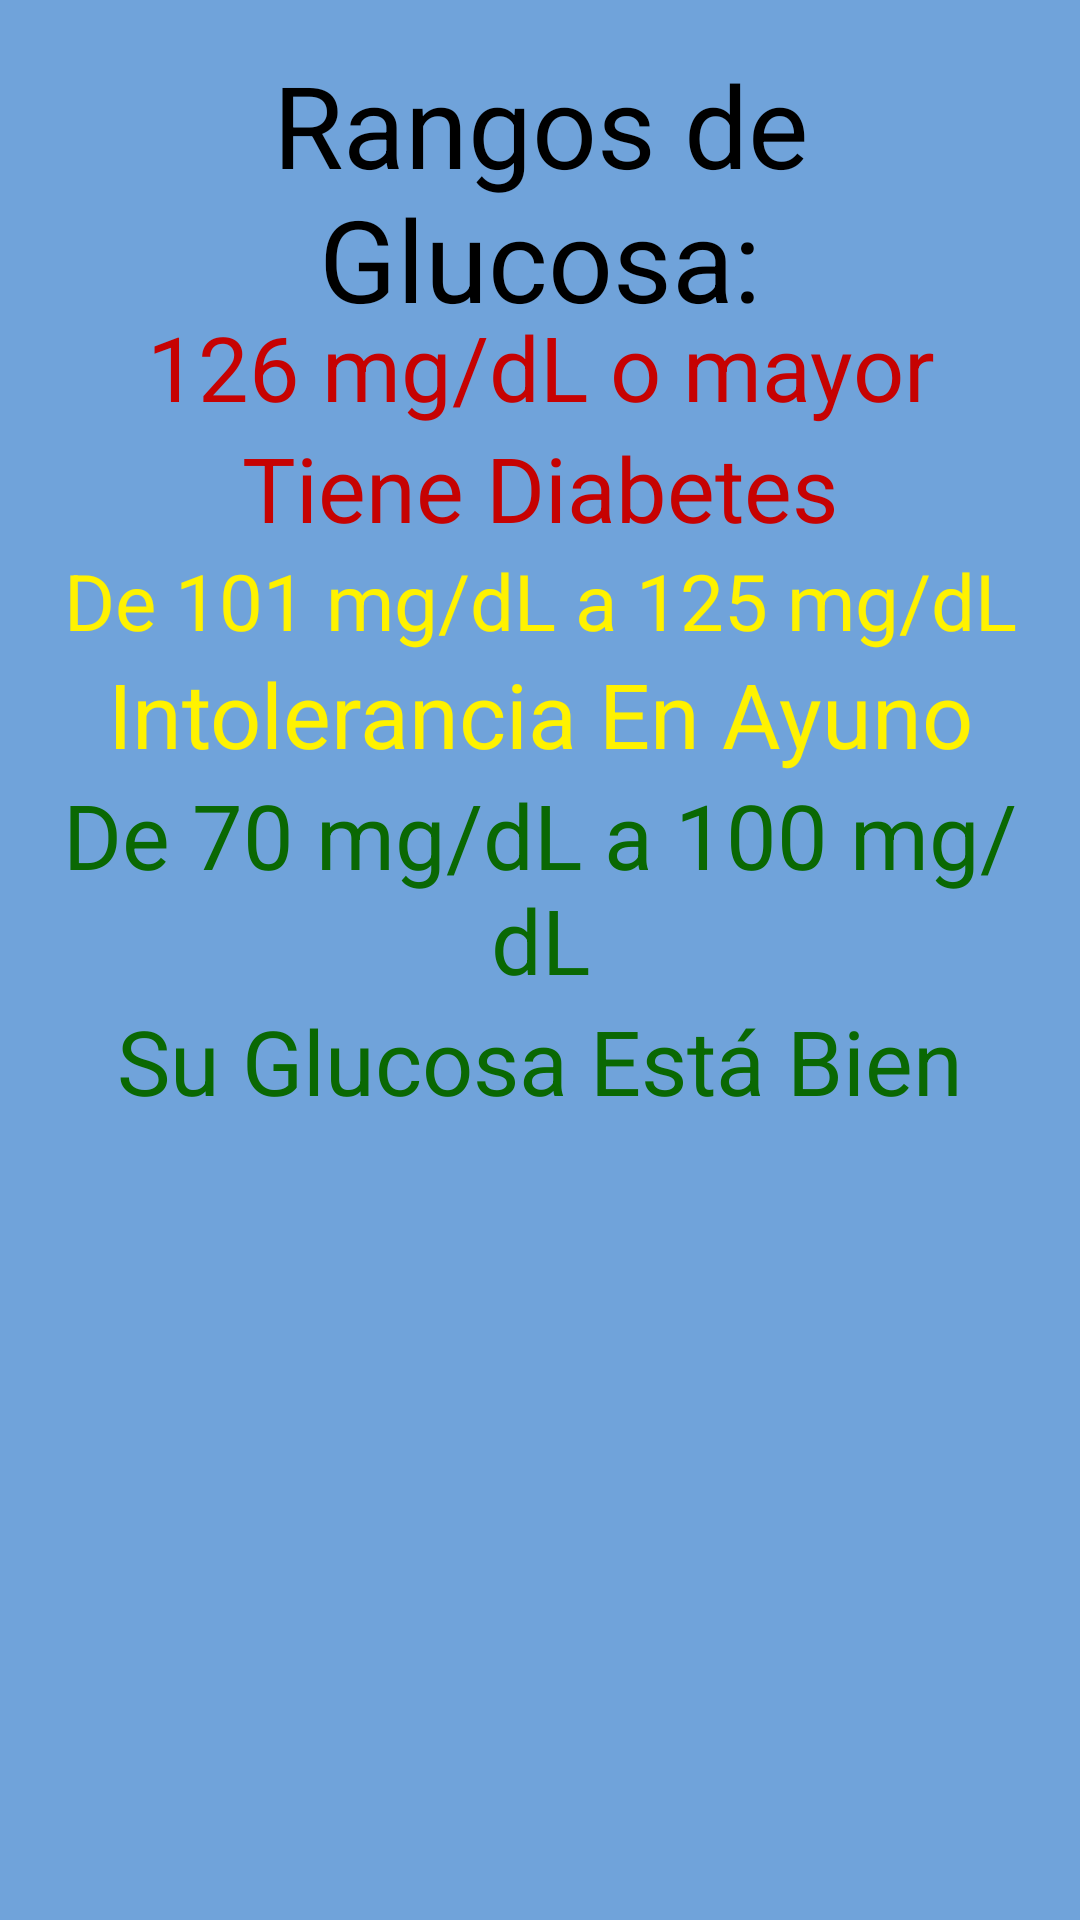

Layout XML and referenced resources for this Android screen:
<!-- AndroidManifest.xml: application theme Theme.Biosensor -->
<!-- res/layout/activity_popup_rangos.xml -->
<?xml version="1.0" encoding="utf-8"?>
<LinearLayout xmlns:android="http://schemas.android.com/apk/res/android"
    xmlns:app="http://schemas.android.com/apk/res-auto"
    xmlns:tools="http://schemas.android.com/tools"
    android:layout_width="match_parent"
    android:layout_height="match_parent"
    android:orientation="vertical"
    android:padding="16dp"
    android:background="#70A3DA"
    tools:context=".Popup_rangos">

    <TextView
        android:id="@+id/textView"
        android:layout_width="match_parent"
        android:layout_height="86dp"
        android:gravity="center"
        android:text="@string/rango_glucosa"
        android:textAlignment="center"
        android:textColor="#000000"
        android:textSize="38sp" />

    <TextView
        android:id="@+id/textView1"
        android:layout_width="match_parent"
        android:layout_height="wrap_content"
        android:text="@string/rango_glucosa1"
        android:textAlignment="center"
        android:textColor="#C60202"
        android:textSize="30sp" />

    <TextView
        android:id="@+id/textView21"
        android:layout_width="match_parent"
        android:layout_height="wrap_content"
        android:text="@string/rango_glucosa4"
        android:textAlignment="center"
        android:textColor="#C60202"
        android:textSize="30sp" />

    <TextView
        android:id="@+id/textView3"
        android:layout_width="match_parent"
        android:layout_height="wrap_content"
        android:text="@string/rango_glucosa2"
        android:textAlignment="center"
        android:textColor="#FFF200"
        android:textSize="26sp" />

    <TextView
        android:id="@+id/textView4"
        android:layout_width="match_parent"
        android:layout_height="wrap_content"
        android:text="@string/rango_glucosa5"
        android:textAlignment="center"
        android:textColor="#FFF200"
        android:textSize="30sp" />

    <TextView
        android:id="@+id/textView5"
        android:layout_width="match_parent"
        android:layout_height="wrap_content"
        android:text="@string/rango_glucosa3"
        android:textAlignment="center"
        android:textColor="#0A6803"
        android:textSize="30sp" />

    <TextView
        android:id="@+id/textView6"
        android:layout_width="match_parent"
        android:layout_height="wrap_content"
        android:text="@string/rango_glucosa6"
        android:textAlignment="center"
        android:textColor="#0A6803"
        android:textSize="30sp" />
</LinearLayout>
<!-- resources referenced by this layout -->
<resources>
  <string name="rango_glucosa">Rangos de Glucosa:</string>
  <string name="rango_glucosa1">126 mg/dL o mayor</string>
  <string name="rango_glucosa2">De 101 mg/dL a 125 mg/dL</string>
  <string name="rango_glucosa3">De 70 mg/dL a 100 mg/dL</string>
  <string name="rango_glucosa4">Tiene Diabetes</string>
  <string name="rango_glucosa5">Intolerancia En Ayuno</string>
  <string name="rango_glucosa6">Su Glucosa Está Bien</string>
  <style name="Theme.Biosensor" parent="Theme.MaterialComponents.DayNight.DarkActionBar">
          
          <item name="colorPrimary">@color/mainapp</item>
          <item name="colorPrimaryVariant">@color/fondo</item>
          <item name="colorOnPrimary">@color/white</item>
          
          <item name="colorSecondary">@color/teal_200</item>
          <item name="colorSecondaryVariant">@color/teal_700</item>
          <item name="colorOnSecondary">@color/black</item>
          
          <item name="android:statusBarColor" tools:targetApi="l">?attr/colorPrimaryVariant</item>
          
      </style>
  <color name="mainapp">#185081</color>
  <color name="fondo">#124775</color>
  <color name="white">#FFFFFFFF</color>
  <color name="teal_200">#FF03DAC5</color>
  <color name="teal_700">#FF018786</color>
  <color name="black">#FF000000</color>
</resources>
